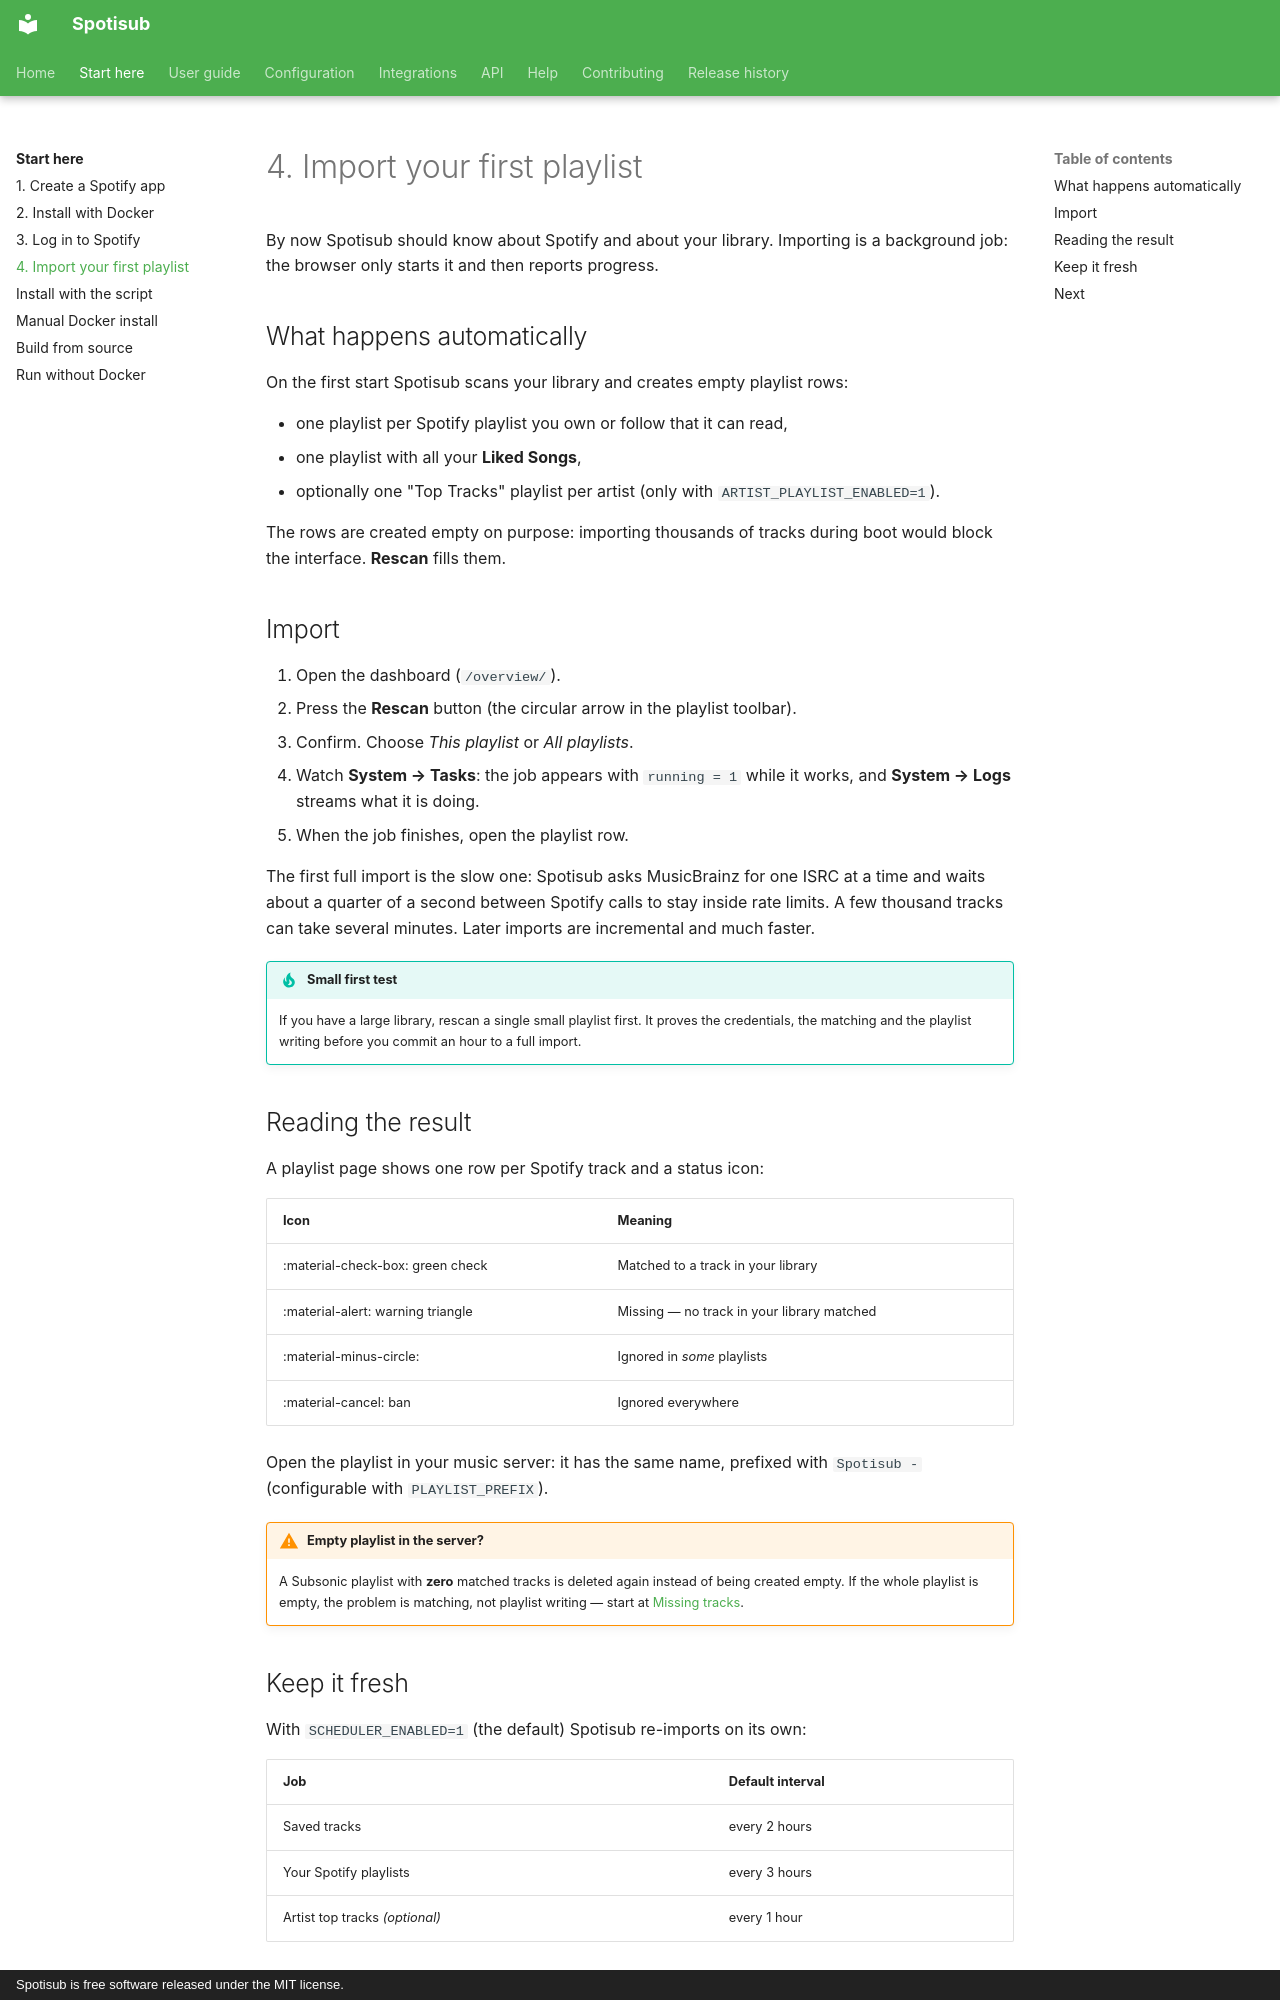

repository: blastbeng/spotisub · page: getting-started/first-import/index.html · generator: mkdocs · copyright: Spotisub is free software released under the MIT license.

# 4. Import your first playlist

By now Spotisub should know about Spotify and about your library. Importing is a
background job: the browser only starts it and then reports progress.

## What happens automatically

On the first start Spotisub scans your library and creates empty playlist rows:

- one playlist per Spotify playlist you own or follow that it can read,
- one playlist with all your **Liked Songs**,
- optionally one "Top Tracks" playlist per artist (only with
  `ARTIST_PLAYLIST_ENABLED=1`).

The rows are created empty on purpose: importing thousands of tracks during boot would
block the interface. **Rescan** fills them.

## Import

1. Open the dashboard (`/overview/`).
2. Press the **Rescan** button (the circular arrow in the playlist toolbar).
3. Confirm. Choose *This playlist* or *All playlists*.
4. Watch **System → Tasks**: the job appears with `running = 1` while it works, and
   **System → Logs** streams what it is doing.
5. When the job finishes, open the playlist row.

The first full import is the slow one: Spotisub asks MusicBrainz for one ISRC at a time
and waits about a quarter of a second between Spotify calls to stay inside rate limits.
A few thousand tracks can take several minutes. Later imports are incremental and much
faster.

!!! tip "Small first test"

    If you have a large library, rescan a single small playlist first. It proves the
    credentials, the matching and the playlist writing before you commit an hour to a
    full import.

## Reading the result

A playlist page shows one row per Spotify track and a status icon:

| Icon | Meaning |
|---|---|
| :material-check-box: green check | Matched to a track in your library |
| :material-alert: warning triangle | Missing — no track in your library matched |
| :material-minus-circle: | Ignored in *some* playlists |
| :material-cancel: ban | Ignored everywhere |

Open the playlist in your music server: it has the same name, prefixed with
`Spotisub - ` (configurable with `PLAYLIST_PREFIX`).

!!! warning "Empty playlist in the server?"

    A Subsonic playlist with **zero** matched tracks is deleted again instead of being
    created empty. If the whole playlist is empty, the problem is matching, not
    playlist writing — start at [Missing tracks](../guide/missing-tracks.md).
